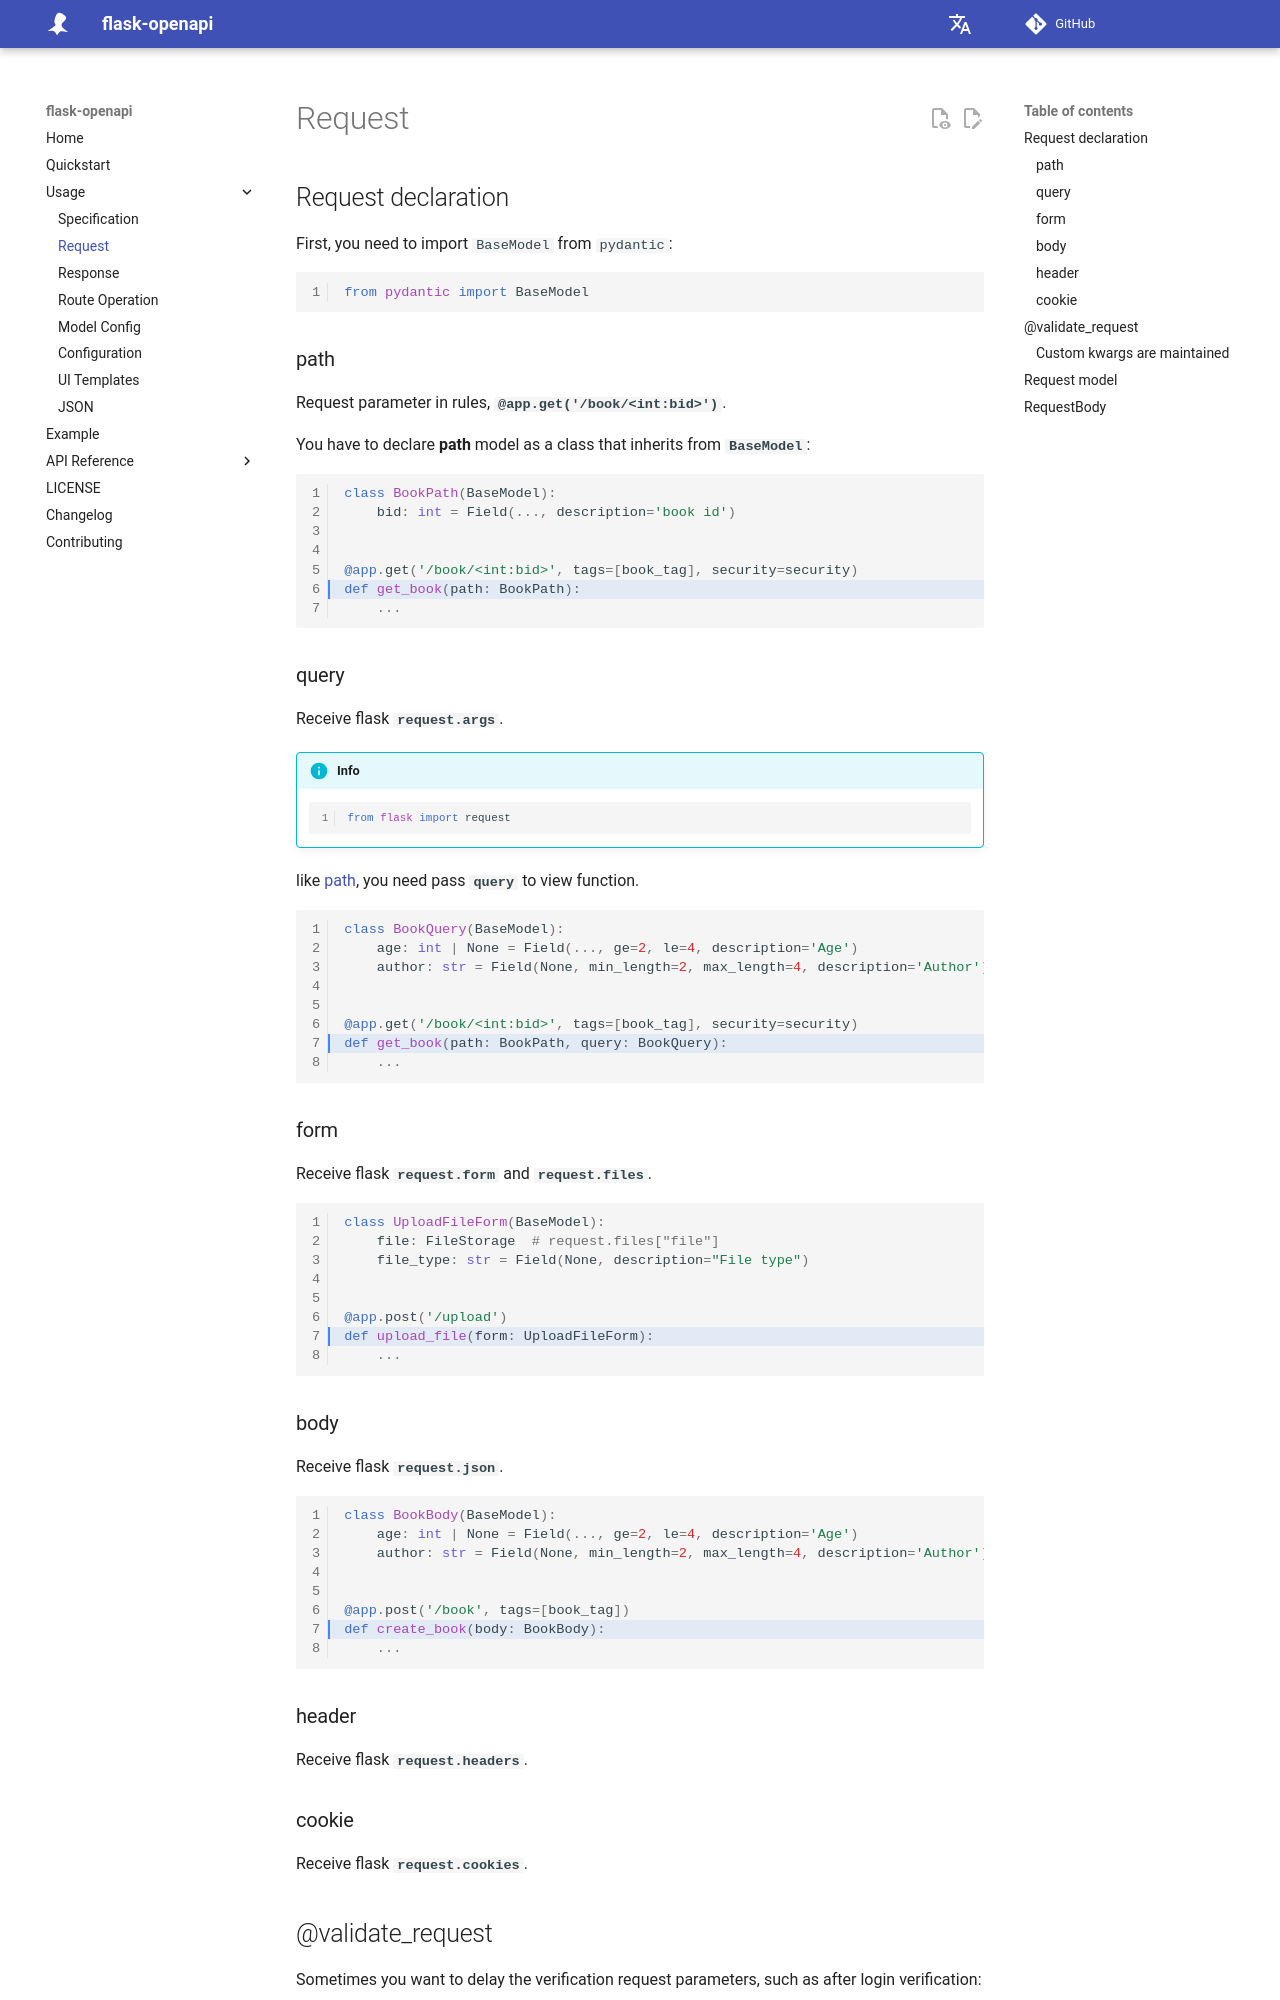

repository: luolingchun/flask-openapi · page: v5.x/Usage/Request/index.html · generator: mkdocs

## Request declaration

First, you need to import `BaseModel` from `pydantic`:

```python
from pydantic import BaseModel
```

### path

Request parameter in rules, **`@app.get('/book/<int:bid>')`**.

You have to declare **path** model as a class that inherits from **`BaseModel`**:

```python hl_lines="6"
class BookPath(BaseModel):
    bid: int = Field(..., description='book id')


@app.get('/book/<int:bid>', tags=[book_tag], security=security)
def get_book(path: BookPath):
    ...
```

### query

Receive flask **`request.args`**.

!!! info

    ```python
    from flask import request
    ```

like [path](#path), you need pass **`query`** to view function.

```python hl_lines="7"
class BookQuery(BaseModel):
    age: int | None = Field(..., ge=2, le=4, description='Age')
    author: str = Field(None, min_length=2, max_length=4, description='Author')


@app.get('/book/<int:bid>', tags=[book_tag], security=security)
def get_book(path: BookPath, query: BookQuery):
    ...
```

### form

Receive flask **`request.form`** and **`request.files`**.

```python hl_lines="7"
class UploadFileForm(BaseModel):
    file: FileStorage  # request.files["file"]
    file_type: str = Field(None, description="File type")


@app.post('/upload')
def upload_file(form: UploadFileForm):
    ...
```

### body

Receive flask **`request.json`**.

```python hl_lines="7"
class BookBody(BaseModel):
    age: int | None = Field(..., ge=2, le=4, description='Age')
    author: str = Field(None, min_length=2, max_length=4, description='Author')


@app.post('/book', tags=[book_tag])
def create_book(body: BookBody):
    ...
```

### header

Receive flask **`request.headers`**.

### cookie

Receive flask **`request.cookies`**.
